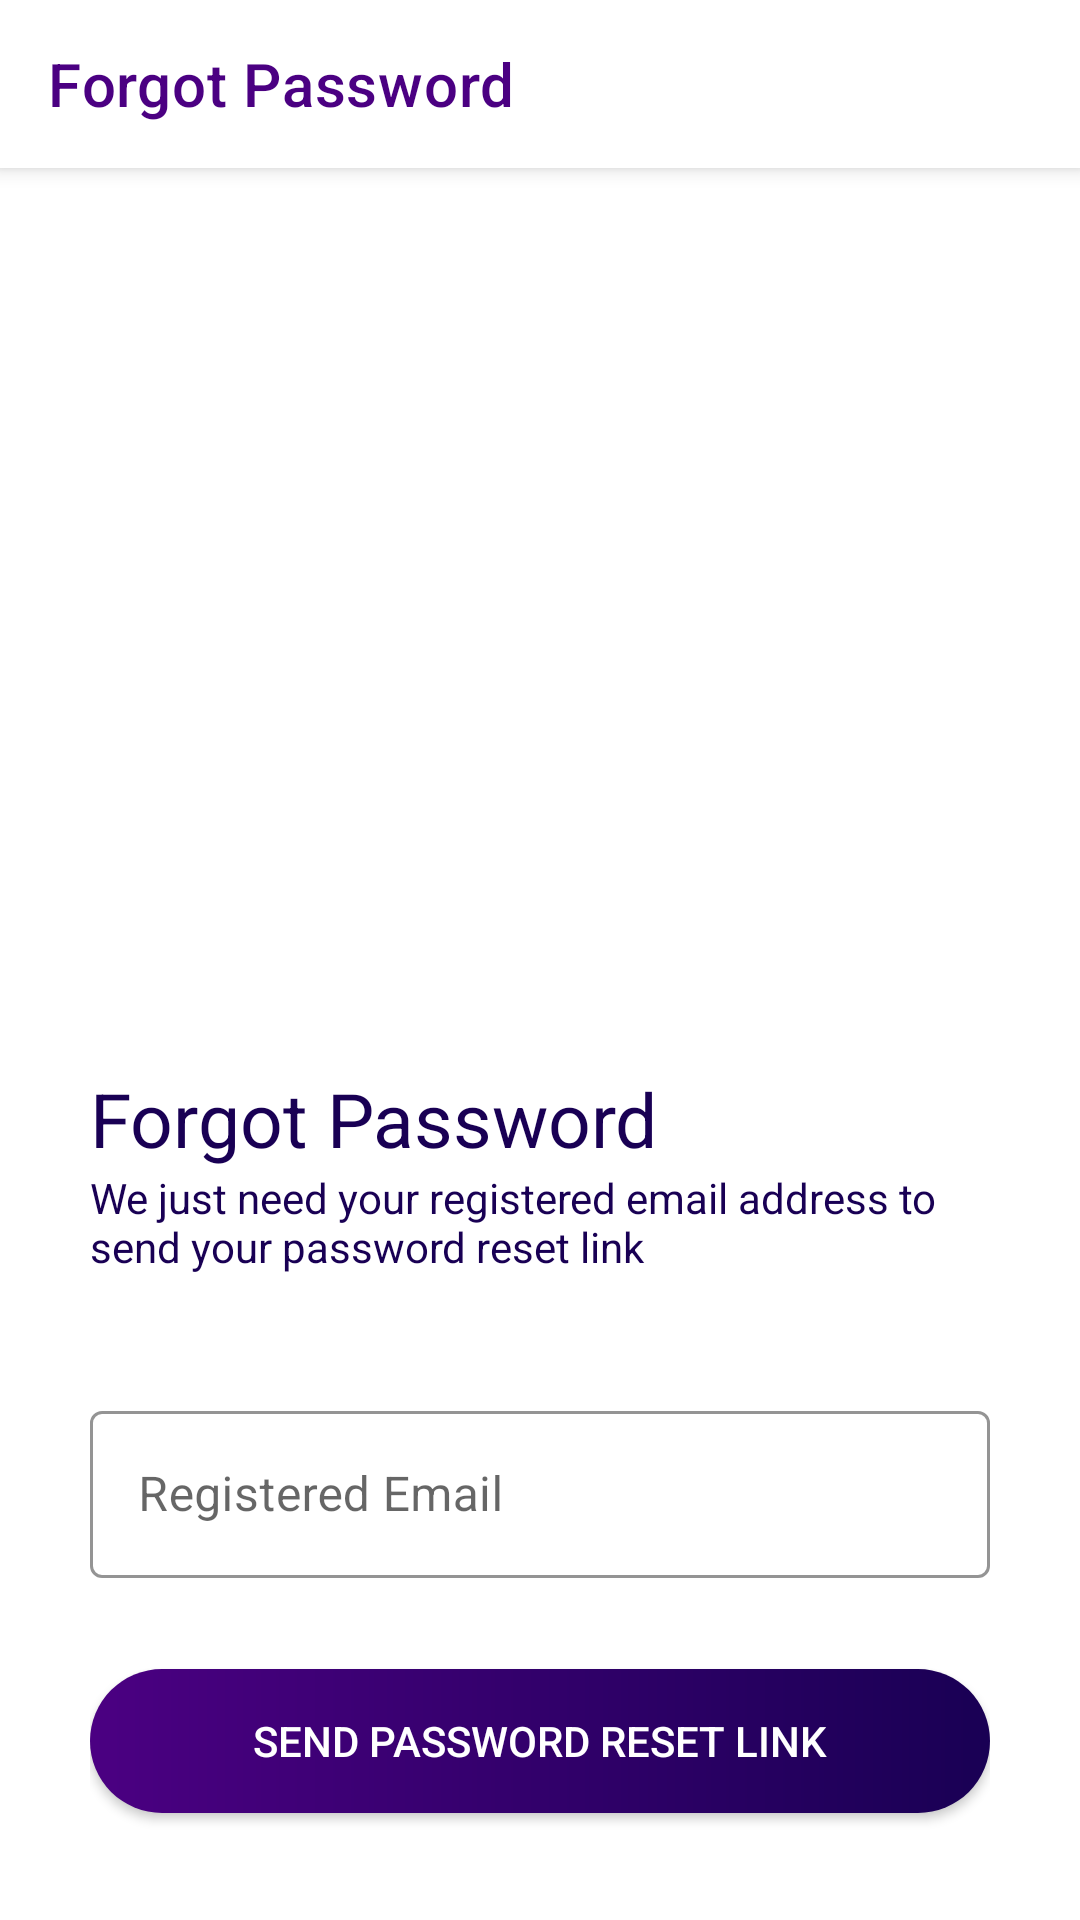

The Android layout XML behind this screen, and the referenced resources:
<!-- AndroidManifest.xml: application theme Theme.TournamentApp -->
<!-- res/layout/activity_forgot_password.xml -->
<?xml version="1.0" encoding="utf-8"?>
<androidx.coordinatorlayout.widget.CoordinatorLayout xmlns:android="http://schemas.android.com/apk/res/android"
    xmlns:app="http://schemas.android.com/apk/res-auto"
    xmlns:tools="http://schemas.android.com/tools"
    android:layout_width="match_parent"
    android:layout_height="match_parent"
    tools:context=".ActivityForgotPassword">

    <com.google.android.material.appbar.AppBarLayout
        android:layout_width="match_parent"
        android:layout_height="?attr/actionBarSize"
        android:background="@color/white"
        >
        <com.google.android.material.appbar.MaterialToolbar
            android:id="@+id/toolbar_forgotpassword"
            android:layout_width="match_parent"
            android:layout_height="match_parent"
            app:title="Forgot Password"
            app:titleTextColor="@color/primaryColor"
            app:navigationIconTint="@color/primaryColor"/>
    </com.google.android.material.appbar.AppBarLayout>

    <ScrollView
        android:layout_width="match_parent"
        android:layout_height="match_parent"
        app:layout_behavior="com.google.android.material.appbar.AppBarLayout$ScrollingViewBehavior">
        <LinearLayout
            android:layout_width="match_parent"
            android:layout_height="wrap_content"
            android:orientation="vertical"
            android:paddingHorizontal="30dp"
            >
            <ImageView
                android:id="@+id/logo_auth"
                android:layout_width="300dp"
                android:layout_height="300dp"
                android:contentDescription="forgotpassword"
                android:src="@drawable/img_forgotpassword_illustration" />

            <TextView
                android:layout_width="match_parent"
                android:layout_height="wrap_content"
                android:text="Forgot Password"
                android:textColor="@color/primaryDarkColor"
                android:textSize="25sp" />

            <TextView
                android:layout_width="match_parent"
                android:layout_height="wrap_content"
                android:textColor="@color/primaryDarkColor"
                android:text="We just need your registered email address to send your password reset link"
                />

            <com.google.android.material.textfield.TextInputLayout
                android:id="@+id/forgotpassword_txt_mail"
                style="@style/EditTextTheme"
                android:layout_width="match_parent"
                android:layout_height="wrap_content"
                app:errorEnabled="true"
                app:errorIconDrawable="@drawable/icon_error"
                android:layout_marginTop="40dp">

                <com.google.android.material.textfield.TextInputEditText
                    android:id="@+id/forgotpassword_mail"
                    android:layout_width="match_parent"
                    android:layout_height="wrap_content"
                    android:hint="Registered Email"
                    android:inputType="textEmailAddress" />
            </com.google.android.material.textfield.TextInputLayout>

            <androidx.appcompat.widget.AppCompatButton
                android:id="@+id/forgotpassword_btn"
                android:layout_width="match_parent"
                android:layout_height="wrap_content"
                android:background="@drawable/shape_allradius"
                android:text="Send Password Reset Link"
                android:textColor="@color/white"
                android:layout_marginVertical="10dp"/>
        </LinearLayout>
    </ScrollView>

</androidx.coordinatorlayout.widget.CoordinatorLayout>
<!-- resources referenced by this layout -->
<resources>
  <color name="primaryColor">#4B0082</color>
  <color name="primaryDarkColor">#190054</color>
  <color name="white">#FFFFFFFF</color>
  <!-- drawable shape_allradius (drawable) -->
  <?xml version="1.0" encoding="utf-8"?>
  <shape
      xmlns:android="http://schemas.android.com/apk/res/android"
      android:shape="rectangle">
      <gradient
          android:startColor="@color/primaryColor"
          android:endColor="@color/primaryDarkColor"/>
      <corners android:radius="300dp"/>
  </shape>
  <style name="EditTextTheme" parent="Widget.MaterialComponents.TextInputLayout.OutlinedBox">
          <item name="hintTextColor">@color/primaryColor</item>
          <item name="boxStrokeColor">@color/primaryColor</item>
      </style>
  <style name="Theme.TournamentApp" parent="Theme.MaterialComponents.Light.NoActionBar">
          <item name="android:forceDarkAllowed" tools:targetApi="Q">false</item>
          
          <item name="colorPrimary">@color/primaryColor</item>
          <item name="colorPrimaryVariant">@color/primaryDarkColor</item>
          <item name="colorOnPrimary">@color/white</item>
          
          <item name="colorSecondary">@color/secondaryColor</item>
          <item name="colorSecondaryVariant">@color/secondaryDarkColor</item>
          <item name="colorOnSecondary">@color/black</item>
          
          <item name="android:statusBarColor" tools:targetApi="l">?attr/colorPrimaryVariant</item>
          
      </style>
  <color name="secondaryColor">#4B0082</color>
  <color name="secondaryDarkColor">#190054</color>
  <color name="black">#FF000000</color>
</resources>
